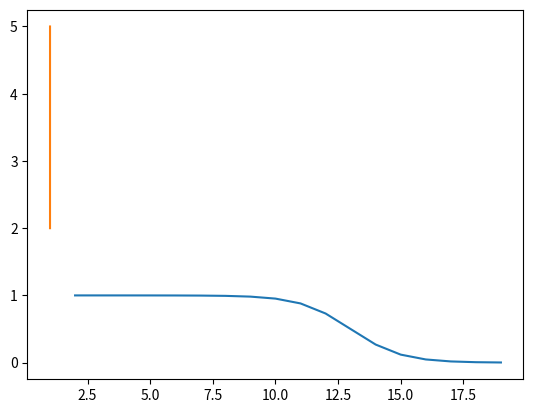

This chart was generated by the following Python code:
# -*- coding: utf-8 -*-
"""
Created on Sat Oct 16 03:31:57 2021

@author: vital
"""

import math
import matplotlib.pyplot as plt

def utility(beta0, beta1, beta2, beta3, beta4, Cmode, Cothermode, Tmode, Tothermode, Income, Numberofpeople):
    Utility = beta0 + beta1*(Cmode - Cothermode) - beta2*(Tmode-Tothermode) + beta3*Income + beta4*Numberofpeople
    return Utility

def probability(util):
    Probability = math.exp(util)/(1 + math.exp(util))
    return Probability

Income = 1
Numberofpeople = 1

beta0A = 1
beta1A = 1
beta2A = 1
beta3A = 1
beta4A = 1

CostA = 10
TimeA = 3

beta0T = 0.5
beta1T = 1
beta2T = 1
beta3T = 2
beta4T = 0.5

CostT = 5
TimeT = 5

UtilityA = utility(beta0A, beta1A, beta2A, beta3A, beta4A, CostA, CostT, TimeA, TimeT, Income, Numberofpeople)
UtilityT = utility(beta0T, beta1T, beta2T, beta3T, beta4T, CostT, CostA, TimeT, TimeA, Income, Numberofpeople)

ProbabilityA = probability(UtilityA)
ProbabilityT = probability(UtilityT)

list1 = []
list1t = []
for TimeA in range(2,20):
  list1.append(probability(utility(beta0A, beta1A, beta2A, beta3A, beta4A, CostA, CostT, TimeA, TimeT, Income, Numberofpeople)))
  list1t.append(TimeA)

plt.plot(list1t, list1)
plt.show()

list2 = []
list2t = []
for CostT in range(5,1,-1):
  list2.append(probability(utility(beta0T, beta1T, beta2T, beta3T, beta4T, CostT, CostA, TimeT, TimeA, Income, Numberofpeople)))
  list2t.append(CostT)

plt.plot(list2, list2t)
plt.show()